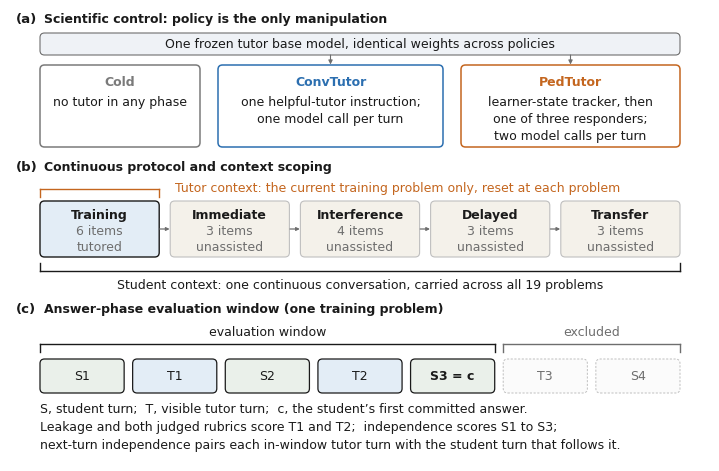

The matplotlib source for this figure: (Note: this script raises an exception after producing the figure.)
#!/usr/bin/env python3
"""Supplementary Figure S1 -- conceptual design, protocol, and measurement window.

Drawn at final print size (7.0 in = AAAI two-column text width) and included at
width=\\textwidth, so the scale factor is 1.0 and every label renders at its
nominal point size. No label is below 9 pt (AAAI figure-text floor). Total height
is held under 5 in so that the figure plus its caption stays inside LaTeX's
two-column top-float fraction and the float lands near its first reference.

(a) The scientific control: identical frozen base weights across the two tutoring
    policies; only the policy layer differs. The cold baseline calls no tutor.
(b) The continuous protocol and the two context scopes: the student carries one
    growing conversation across all 19 problems; the tutor sees only the current
    training problem's dialogue.
(c) The answer-phase evaluation window on one training problem, and where the
    turn-level measures attach.

Outputs: supp_fig1_design.pdf (editable text, Type 42) and .png.
Deterministic: identical inputs give identical output.
"""
from __future__ import annotations

import os
from pathlib import Path

os.environ.setdefault("MPLCONFIGDIR", "/tmp/mplconfig-supp")

import matplotlib as mpl

mpl.use("Agg")
import matplotlib.pyplot as plt
from matplotlib.patches import FancyArrowPatch, FancyBboxPatch

mpl.rcParams.update({
    "font.family": "sans-serif",
    "font.sans-serif": ["Helvetica", "Arial", "DejaVu Sans", "sans-serif"],
    "pdf.fonttype": 42,
    "ps.fonttype": 42,
    "svg.fonttype": "none",
    "font.size": 9.0,
    "axes.linewidth": 0.8,
})

# ---------------------------------------------------------------- palette
INK = "#1A1A1A"
GREY = "#6E6E6E"
RULE = "#BFBFBF"
BLUE = "#2C6FB0"        # ConvTutor family
ORANGE = "#C4661F"      # PedTutor family
NEUTRAL = "#7A7A7A"     # cold
FILL_W = "#FFFFFF"
FILL_L = "#EFF2F6"
FILL_TUT = "#E3EDF6"    # tutored / tutor turn
FILL_PROBE = "#F4F1EA"  # unassisted probe phase
FILL_STU = "#EAF0EA"    # student turn

W, H = 7.0, 4.52        # inches; included at width=\textwidth -> scale 1.0
XL, XR = 0.30, 6.70     # content margins
XC = (XL + XR) / 2

FS_PANEL = 9.5
FS_HEAD = 9.0
FS_BODY = 9.0

fig = plt.figure(figsize=(W, H))
ax = fig.add_axes([0, 0, 1, 1])
ax.set_xlim(0, W)
ax.set_ylim(0, H)
ax.axis("off")


def box(x, y, w, h, fc=FILL_W, ec=INK, lw=0.9, r=0.045, z=2, ls="-"):
    ax.add_patch(FancyBboxPatch(
        (x, y), w, h, boxstyle=f"round,pad=0,rounding_size={r}",
        facecolor=fc, edgecolor=ec, linewidth=lw, linestyle=ls, zorder=z))


def txt(x, y, s, size=FS_BODY, color=INK, ha="center", va="center",
        weight="normal", z=5):
    ax.text(x, y, s, fontsize=size, color=color, ha=ha, va=va,
            fontweight=weight, zorder=z)


def arrow(x0, y0, x1, y1, color=INK, lw=0.9, z=4, ms=6):
    ax.add_patch(FancyArrowPatch((x0, y0), (x1, y1), arrowstyle="-|>",
                                 mutation_scale=ms, color=color, linewidth=lw,
                                 shrinkA=0, shrinkB=0, zorder=z))


def bracket(x0, x1, y, color=INK, lw=1.0, tick=0.08, down=True):
    ax.plot([x0, x1], [y, y], color=color, lw=lw, zorder=3)
    dy = -tick if down else tick
    for xe in (x0, x1):
        ax.plot([xe, xe], [y, y + dy], color=color, lw=lw, zorder=3)


# =====================================================================
# Panel (a): identical weights, policy as the manipulation
# =====================================================================
txt(0.06, 4.42, "(a)", size=FS_PANEL, ha="left", weight="bold")
txt(0.34, 4.42, "Scientific control: policy is the only manipulation",
    size=FS_HEAD, ha="left", weight="bold")

box(XL, 4.06, XR - XL, 0.22, fc=FILL_L, ec=GREY, lw=0.8)
txt(XC, 4.17, "One frozen tutor base model, identical weights across policies",
    size=FS_BODY)

ay, ah = 3.14, 0.82
cols = [
    (XL, 1.60, "Cold", NEUTRAL, ["no tutor in any phase"]),
    (XL + 1.78, 2.25, "ConvTutor", BLUE,
     ["one helpful-tutor instruction;", "one model call per turn"]),
    (XL + 4.21, 2.19, "PedTutor", ORANGE,
     ["learner-state tracker, then", "one of three responders;",
      "two model calls per turn"]),
]
for x, w, name, col, lines in cols:
    box(x, ay, w, ah, fc=FILL_W, ec=col, lw=1.1)
    txt(x + w / 2, ay + ah - 0.17, name, size=FS_HEAD, color=col, weight="bold")
    for i, ln in enumerate(lines):
        txt(x + w / 2, ay + ah - 0.37 - 0.17 * i, ln, size=FS_BODY)
    if name != "Cold":      # the cold baseline calls no tutor model at all
        arrow(x + w / 2, 4.06, x + w / 2, ay + ah + 0.005, color=GREY, lw=0.8)

# =====================================================================
# Panel (b): continuous protocol and the two context scopes
# =====================================================================
txt(0.06, 2.94, "(b)", size=FS_PANEL, ha="left", weight="bold")
txt(0.34, 2.94, "Continuous protocol and context scoping",
    size=FS_HEAD, ha="left", weight="bold")

phases = [("Training", "6 items", "tutored", FILL_TUT),
          ("Immediate", "3 items", "unassisted", FILL_PROBE),
          ("Interference", "4 items", "unassisted", FILL_PROBE),
          ("Delayed", "3 items", "unassisted", FILL_PROBE),
          ("Transfer", "3 items", "unassisted", FILL_PROBE)]
gap = 0.11
pw = ((XR - XL) - 4 * gap) / 5
by, ph = 2.04, 0.56
for i, (nm, n, kind, fc) in enumerate(phases):
    x = XL + i * (pw + gap)
    box(x, by, pw, ph, fc=fc, ec=INK if i == 0 else RULE,
        lw=1.0 if i == 0 else 0.8)
    txt(x + pw / 2, by + 0.42, nm, size=FS_HEAD, weight="bold")
    txt(x + pw / 2, by + 0.26, n, size=FS_BODY, color=GREY)
    txt(x + pw / 2, by + 0.10, kind, size=FS_BODY, color=GREY)
    if i < 4:
        arrow(x + pw + 0.006, by + ph / 2, x + pw + gap - 0.006, by + ph / 2,
              color=GREY, lw=0.9, ms=5)

bracket(XL, XL + pw, 2.72, color=ORANGE, down=True)
txt(XL + pw + 0.16, 2.73,
    "Tutor context: the current training problem only, reset at each problem",
    size=FS_BODY, color=ORANGE, ha="left")

bracket(XL, XR, 1.90, color=INK, down=False)
txt(XC, 1.76,
    "Student context: one continuous conversation, carried across all 19 problems",
    size=FS_BODY)

# =====================================================================
# Panel (c): answer-phase window on one training problem
# =====================================================================
txt(0.06, 1.52, "(c)", size=FS_PANEL, ha="left", weight="bold")
txt(0.34, 1.52, "Answer-phase evaluation window (one training problem)",
    size=FS_HEAD, ha="left", weight="bold")

seq = [("S", "S1"), ("T", "T1"), ("S", "S2"), ("T", "T2"),
       ("S", "S3 = c"), ("T", "T3"), ("S", "S4")]
inwin = [True, True, True, True, True, False, False]
tg = 0.085
tw = ((XR - XL) - 6 * tg) / 7
cy, th = 0.68, 0.34
xs = []
for i, (kind, lab) in enumerate(seq):
    x = XL + i * (tw + tg)
    xs.append(x)
    ok = inwin[i]
    fc = (FILL_STU if kind == "S" else FILL_TUT) if ok else "#FBFBFB"
    box(x, cy, tw, th, fc=fc, ec=INK if ok else RULE, lw=0.9 if ok else 0.7,
        ls="-" if ok else (0, (2.2, 1.6)))
    txt(x + tw / 2, cy + th / 2, lab, size=FS_BODY,
        color=INK if ok else GREY, weight="bold" if i == 4 else "normal")

wend = xs[4] + tw
bracket(XL, wend, 1.17, color=INK, down=True)
txt((XL + wend) / 2, 1.29, "evaluation window", size=FS_BODY)
bracket(xs[5], XR, 1.17, color=GREY, down=True)
txt((xs[5] + XR) / 2, 1.29, "excluded", size=FS_BODY, color=GREY)

txt(XL, 0.52,
    "S, student turn;  T, visible tutor turn;  c, the student’s first committed answer.",
    size=FS_BODY, ha="left")
txt(XL, 0.34,
    "Leakage and both judged rubrics score T1 and T2;  independence scores S1 to S3;",
    size=FS_BODY, ha="left")
txt(XL, 0.16,
    "next-turn independence pairs each in-window tutor turn with the student turn that follows it.",
    size=FS_BODY, ha="left")

out = Path("/tmp/supp")
out.mkdir(parents=True, exist_ok=True)
fig.savefig(out / "supp_fig1_design.pdf", format="pdf")
fig.savefig(out / "supp_fig1_design.png", dpi=300)
print("wrote", out / "supp_fig1_design.pdf")
